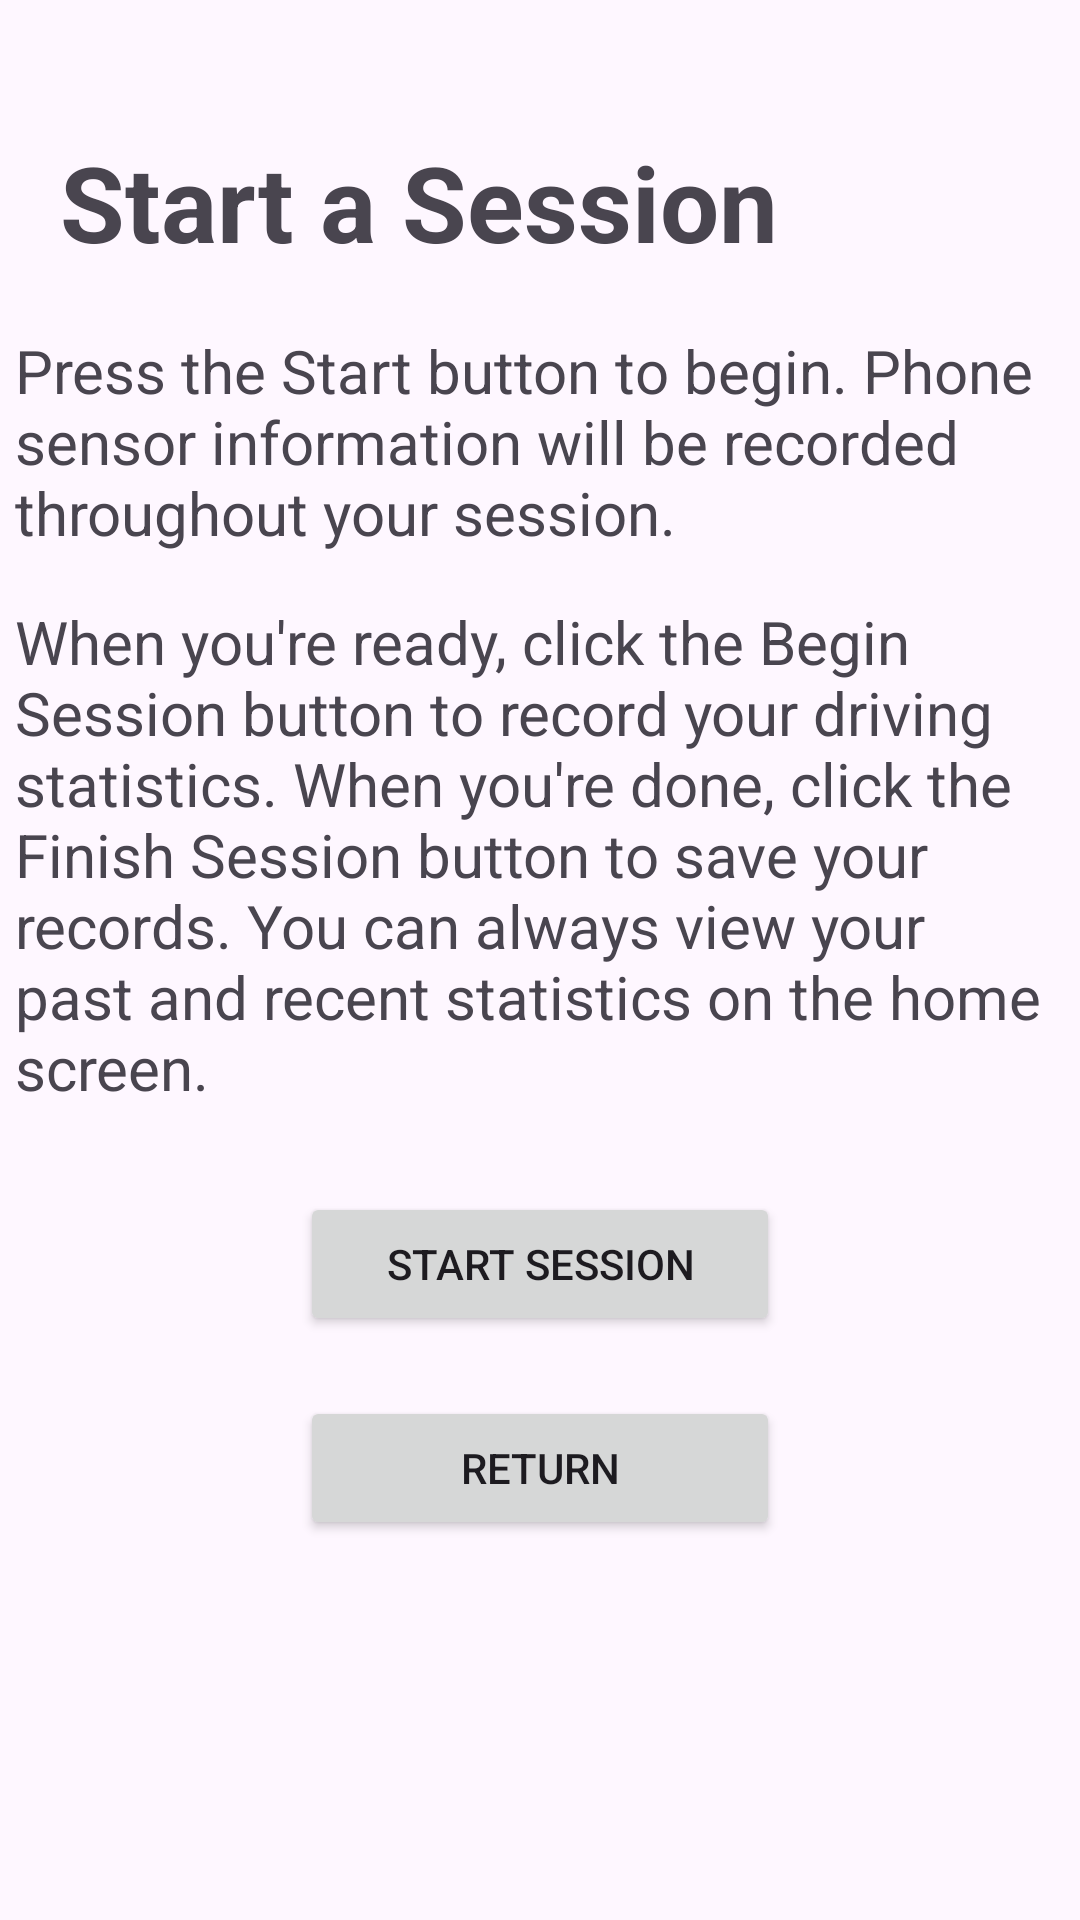

Android layout source for this screen:
<!-- AndroidManifest.xml: application theme Theme.RoadQuest -->
<!-- res/layout/activity_start_session_screen.xml -->
<?xml version="1.0" encoding="utf-8"?>
<androidx.constraintlayout.widget.ConstraintLayout
    xmlns:android="http://schemas.android.com/apk/res/android"
    xmlns:app="http://schemas.android.com/apk/res-auto"
    xmlns:tools="http://schemas.android.com/tools"
    android:layout_width="match_parent"
    android:layout_height="match_parent"
    android:layout_gravity="center"
    tools:context=".StartSessionScreen">

    <TextView
        android:id="@+id/welcomeText"
        android:layout_width="wrap_content"
        android:layout_height="wrap_content"
        android:text="@string/start_a_session"
        android:layout_marginStart="20dp"
        android:layout_marginTop="44dp"
        android:layout_marginEnd="50dp"
        android:textSize="35sp"
        android:textStyle="bold"
        app:layout_constraintEnd_toEndOf="parent"
        app:layout_constraintHorizontal_bias="0.0"
        app:layout_constraintStart_toStartOf="parent"
        app:layout_constraintTop_toTopOf="parent" />

    <TextView
        android:id="@+id/sessionText02"
        android:layout_width="350dp"
        android:layout_height="wrap_content"
        android:layout_marginStart="30dp"
        android:layout_marginTop="110dp"
        android:layout_marginEnd="30dp"
        android:text="@string/press_the_start_button_to_begin_phone_sensor_information_will_be_recorded_throughout_your_session"
        android:textSize="20sp"
        android:textStyle="normal"
        app:layout_constraintEnd_toEndOf="parent"
        app:layout_constraintStart_toStartOf="parent"
        app:layout_constraintTop_toTopOf="parent" />

    <TextView
        android:id="@+id/sessionText03"
        android:layout_width="350dp"
        android:layout_height="wrap_content"
        android:layout_marginTop="16dp"
        android:layout_marginStart="30dp"
        android:layout_marginEnd="30dp"
        android:text="@string/when_you_re_ready_click_the_begin_session_button_to_record_your_driving_statistics_when_you_re_done_click_the_finish_session_button_to_save_your_records_you_can_always_view_your_past_and_recent_statistics_on_the_home_screen"
        android:textSize="20sp"
        android:textStyle="normal"
        app:layout_constraintTop_toBottomOf="@+id/sessionText02"
        app:layout_constraintStart_toStartOf="parent"
        app:layout_constraintEnd_toEndOf="parent"/>

    <Button
        android:id="@+id/confirmStartBttn"
        android:layout_width="0dp"
        android:layout_height="wrap_content"
        android:layout_marginStart="100dp"
        android:layout_marginTop="28dp"
        android:layout_marginEnd="100dp"
        android:text="@string/start_session"
        app:layout_constraintEnd_toEndOf="parent"
        app:layout_constraintHorizontal_bias="0.0"
        app:layout_constraintStart_toStartOf="parent"
        app:layout_constraintTop_toBottomOf="@id/sessionText03" />

    <Button
        android:id="@+id/returnBttn"
        android:layout_width="0dp"
        android:layout_height="wrap_content"
        android:layout_marginStart="100dp"
        android:layout_marginTop="20dp"
        android:layout_marginEnd="100dp"
        android:text="Return"
        app:layout_constraintEnd_toEndOf="parent"
        app:layout_constraintHorizontal_bias="0.0"
        app:layout_constraintStart_toStartOf="parent"
        app:layout_constraintTop_toBottomOf="@id/confirmStartBttn" />


</androidx.constraintlayout.widget.ConstraintLayout>
<!-- resources referenced by this layout -->
<resources>
  <string name="press_the_start_button_to_begin_phone_sensor_information_will_be_recorded_throughout_your_session">Press the Start button to begin. Phone sensor information will be recorded throughout your session.</string>
  <string name="start_a_session">Start a Session</string>
  <string name="start_session">Start Session</string>
  <string name="when_you_re_ready_click_the_begin_session_button_to_record_your_driving_statistics_when_you_re_done_click_the_finish_session_button_to_save_your_records_you_can_always_view_your_past_and_recent_statistics_on_the_home_screen">When you\'re ready, click the Begin Session button to record your driving statistics. When you\'re done, click the Finish Session button to save your records. You can always view your past and recent statistics on the home screen.</string>
  <style name="Theme.RoadQuest" parent="Base.Theme.RoadQuest" />
  <style name="Base.Theme.RoadQuest" parent="Theme.Material3.DayNight.NoActionBar">
          
          <item name="colorPrimary">@color/green</item>
      </style>
  <color name="green">#16A816</color>
</resources>
